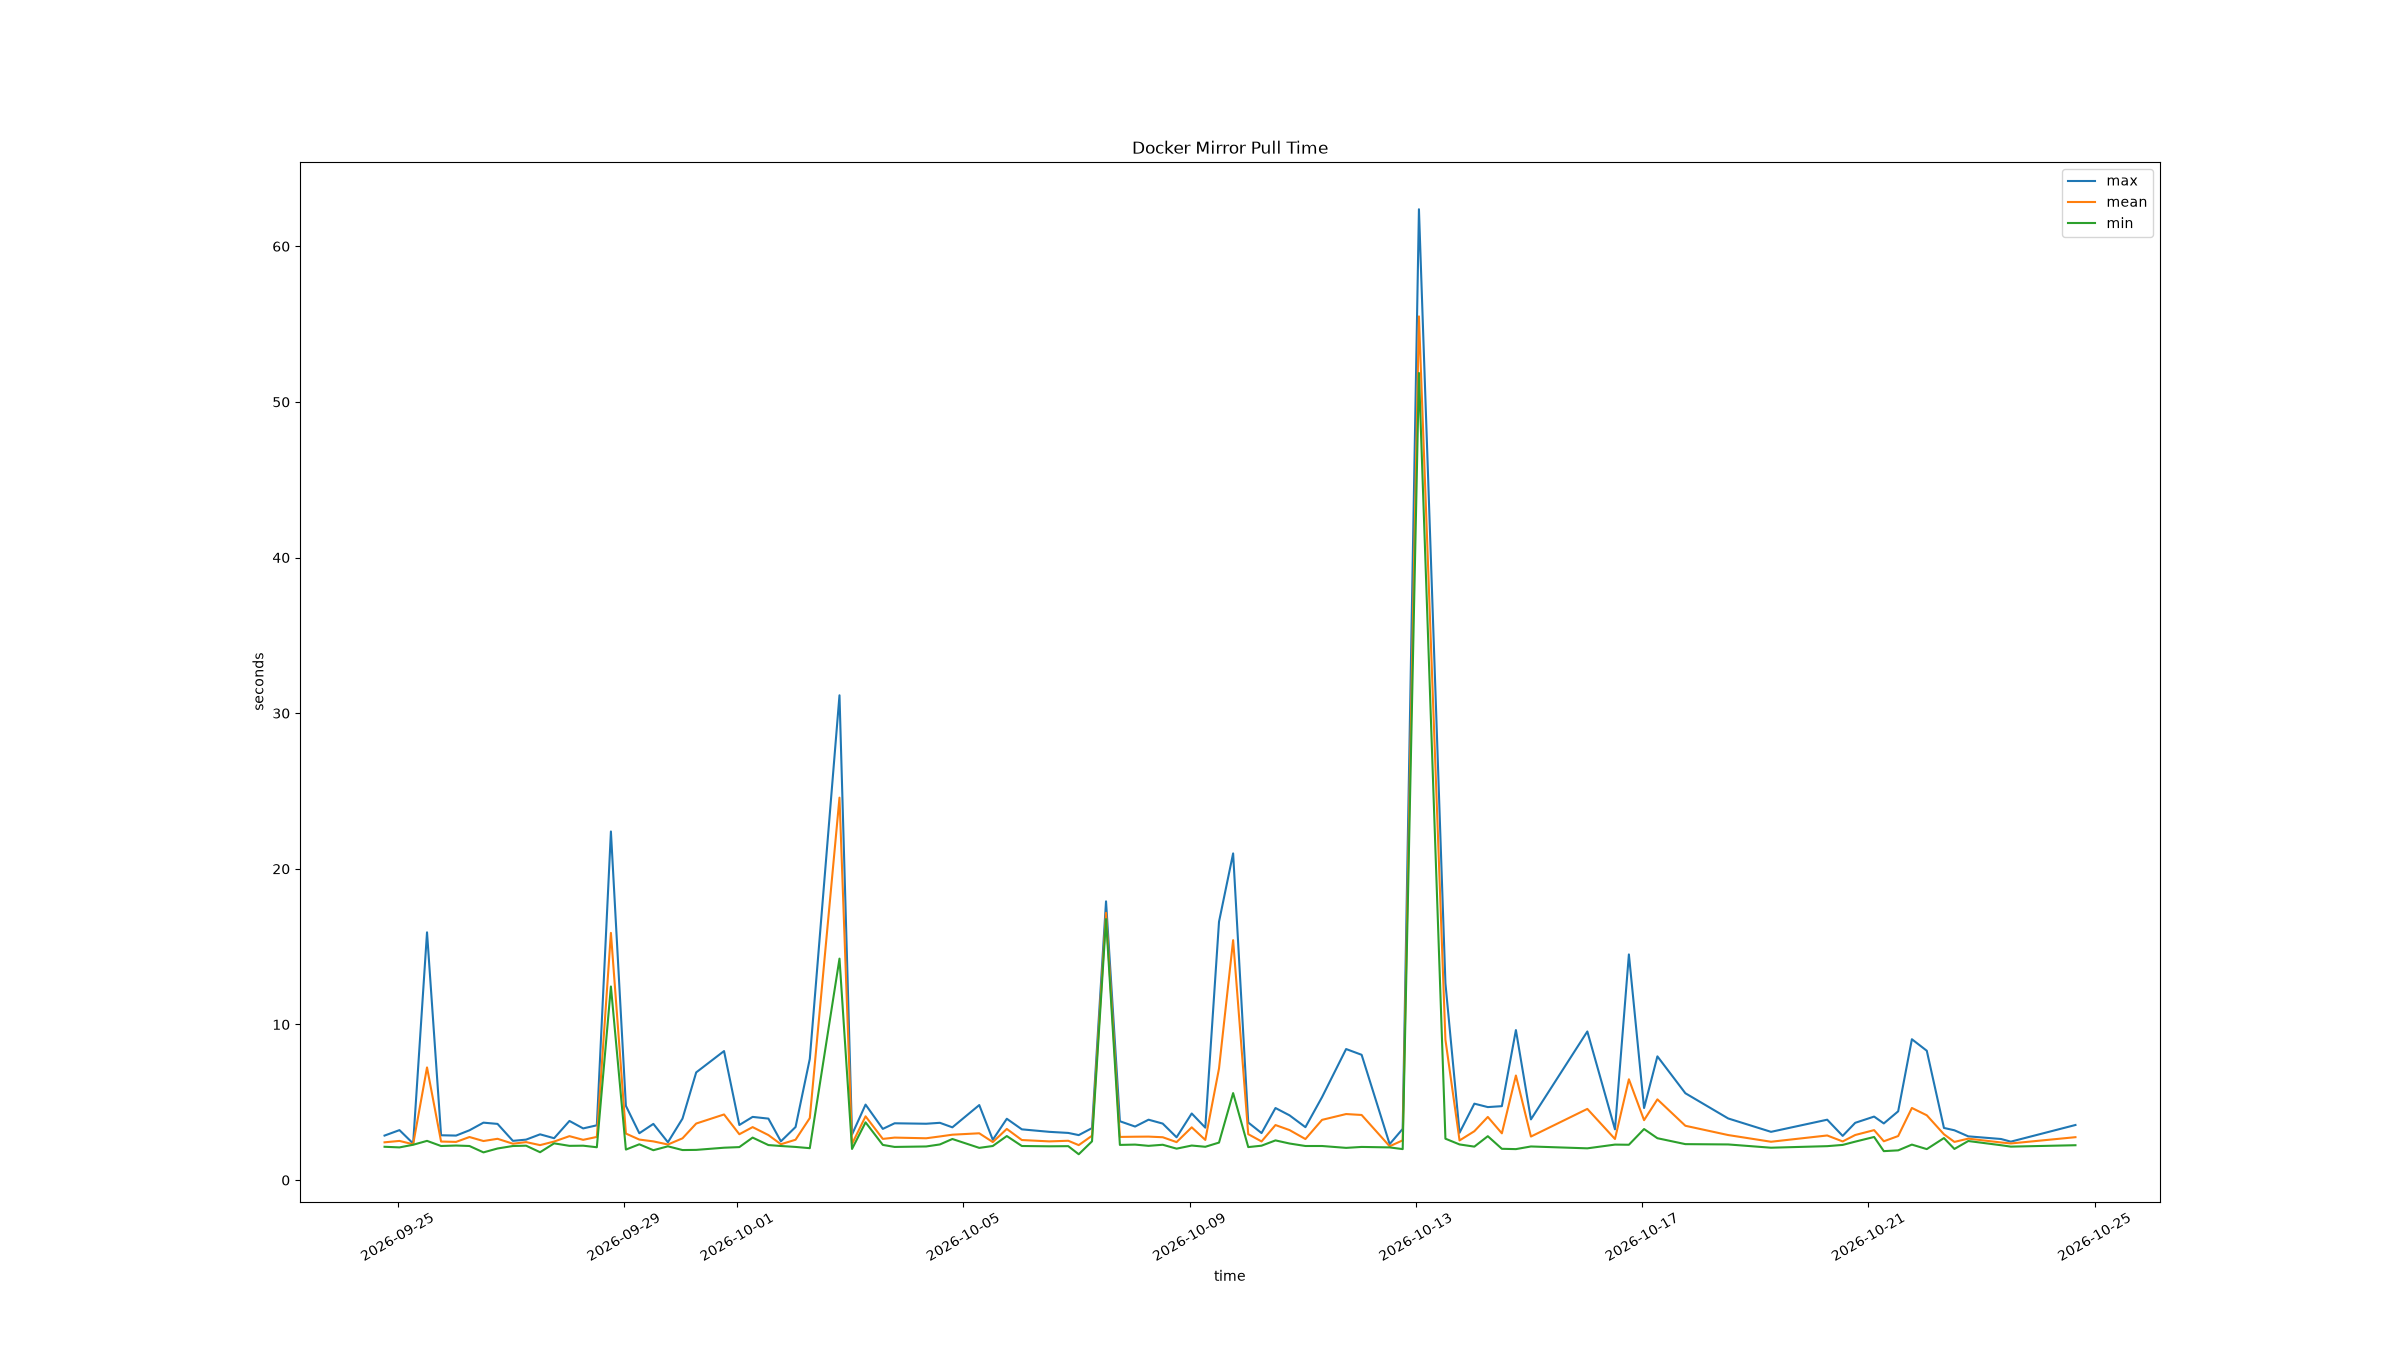

The table this chart was drawn from, first rows:
time, docker mirror pull mean (s), docker mirror pull min (s), docker mirror pull max (s), 
2026-04-28T04:02:05+0000, 2.96, 1.93, 4.14, 
2026-04-28T04:09:37+0000, 3.353, 2.9, 3.97, 
2026-04-28T04:15:41+0000, 4.41, 4.32, 4.55, 
2026-04-28T05:25:08+0000, 2.33, 2.15, 2.68, 
2026-04-28T06:02:42+0000, 2.893, 2.1, 4.46, 
2026-04-28T07:31:49+0000, 3.37, 2.74, 4.51, 
2026-04-28T18:43:11+0000, 6.06, 4.58, 7.49, 
2026-04-29T00:57:56+0000, 2.673, 2.15, 3.7, 
2026-04-29T04:33:20+0000, 2.17, 2.04, 2.29, 
2026-04-29T05:15:55+0000, 2.277, 1.87, 2.92, 
2026-04-29T05:20:25+0000, 2.427, 2.13, 2.95, 
2026-04-29T07:01:17+0000, 2.677, 2.36, 3.04, 
2026-04-29T09:29:29+0000, 4.687, 4.17, 5.01, 
2026-04-29T12:43:58+0000, 2.067, 1.91, 2.36, 
2026-04-29T18:39:47+0000, 2.2, 1.85, 2.55, 
2026-04-30T00:57:37+0000, 2.76, 2.07, 4.11, 
2026-04-30T07:02:59+0000, 2.577, 2.22, 3.19, 
2026-04-30T12:43:02+0000, 2.263, 2.1, 2.56, 
2026-04-30T18:39:04+0000, 2.417, 2.19, 2.66, 
2026-05-01T01:18:37+0000, 2.49, 2.38, 2.57, 
2026-05-01T07:04:46+0000, 2.443, 1.87, 3.0, 
2026-05-01T12:31:06+0000, 2.293, 2.16, 2.48, 
2026-05-01T18:33:18+0000, 4.9, 4.01, 5.91, 
2026-05-02T00:55:10+0000, 3.527, 2.43, 4.37, 
2026-05-02T06:48:41+0000, 1.953, 1.75, 2.3, 
2026-05-02T12:27:23+0000, 6.33, 4.54, 7.94, 
2026-05-02T18:25:47+0000, 2.597, 2.22, 3.24, 
2026-05-03T00:59:52+0000, 2.27, 2.2, 2.4, 
2026-05-03T07:01:05+0000, 21.94, 4.34, 56.37, 
2026-05-03T12:27:00+0000, 2.127, 2.0, 2.23, 
2026-05-03T18:26:00+0000, 2.307, 2.03, 2.67, 
2026-05-04T00:58:05+0000, 2.043, 1.82, 2.44, 
2026-05-04T05:30:54+0000, 2.543, 2.01, 3.5, 
2026-05-04T07:46:27+0000, 4.323, 2.82, 7.32, 
2026-05-04T12:45:29+0000, 2.74, 2.5, 3.13, 
2026-05-04T18:42:02+0000, 5.95, 2.79, 10.01, 
2026-05-05T00:53:27+0000, 2.18, 1.9, 2.48, 
2026-05-05T06:18:22+0000, 2.583, 2.03, 3.17, 
2026-05-05T06:56:56+0000, 2.563, 2.01, 3.41, 
2026-05-05T12:36:07+0000, 2.25, 1.96, 2.72, 
2026-05-05T19:21:35+0000, 5.817, 4.54, 7.88, 
2026-05-06T00:53:19+0000, 2.387, 1.92, 3.26, 
2026-05-06T07:23:58+0000, 2.257, 1.98, 2.46, 
2026-05-06T13:14:38+0000, 2.27, 2.17, 2.39, 
2026-05-06T18:43:28+0000, 2.94, 2.39, 3.25, 
2026-05-07T00:57:28+0000, 2.777, 2.34, 3.32, 
2026-05-07T06:17:31+0000, 2.36, 2.02, 2.82, 
2026-05-07T07:12:48+0000, 4.313, 4.14, 4.44, 
2026-05-07T12:57:26+0000, 13.87, 5.87, 27.77, 
2026-05-07T18:49:43+0000, 3.133, 2.49, 4.18, 
2026-05-08T00:57:35+0000, 2.29, 2.08, 2.67, 
2026-05-08T06:45:52+0000, 2.313, 2.13, 2.67, 
2026-05-08T12:40:41+0000, 2.81, 2.23, 3.11, 
2026-05-11T20:10:43+0000, 4.393, 4.21, 4.49, 
2026-05-12T07:10:19+0000, 5.41, 4.2, 7.06, 
2026-05-12T12:52:33+0000, 3.14, 2.08, 5.13, 
2026-05-12T18:48:13+0000, 2.397, 2.15, 2.59, 
2026-05-13T01:00:45+0000, 3.037, 1.87, 4.39, 
2026-05-13T07:20:52+0000, 2.757, 1.97, 4.12, 
2026-05-13T12:55:05+0000, 2.523, 2.27, 2.87, 
... 204 more rows
